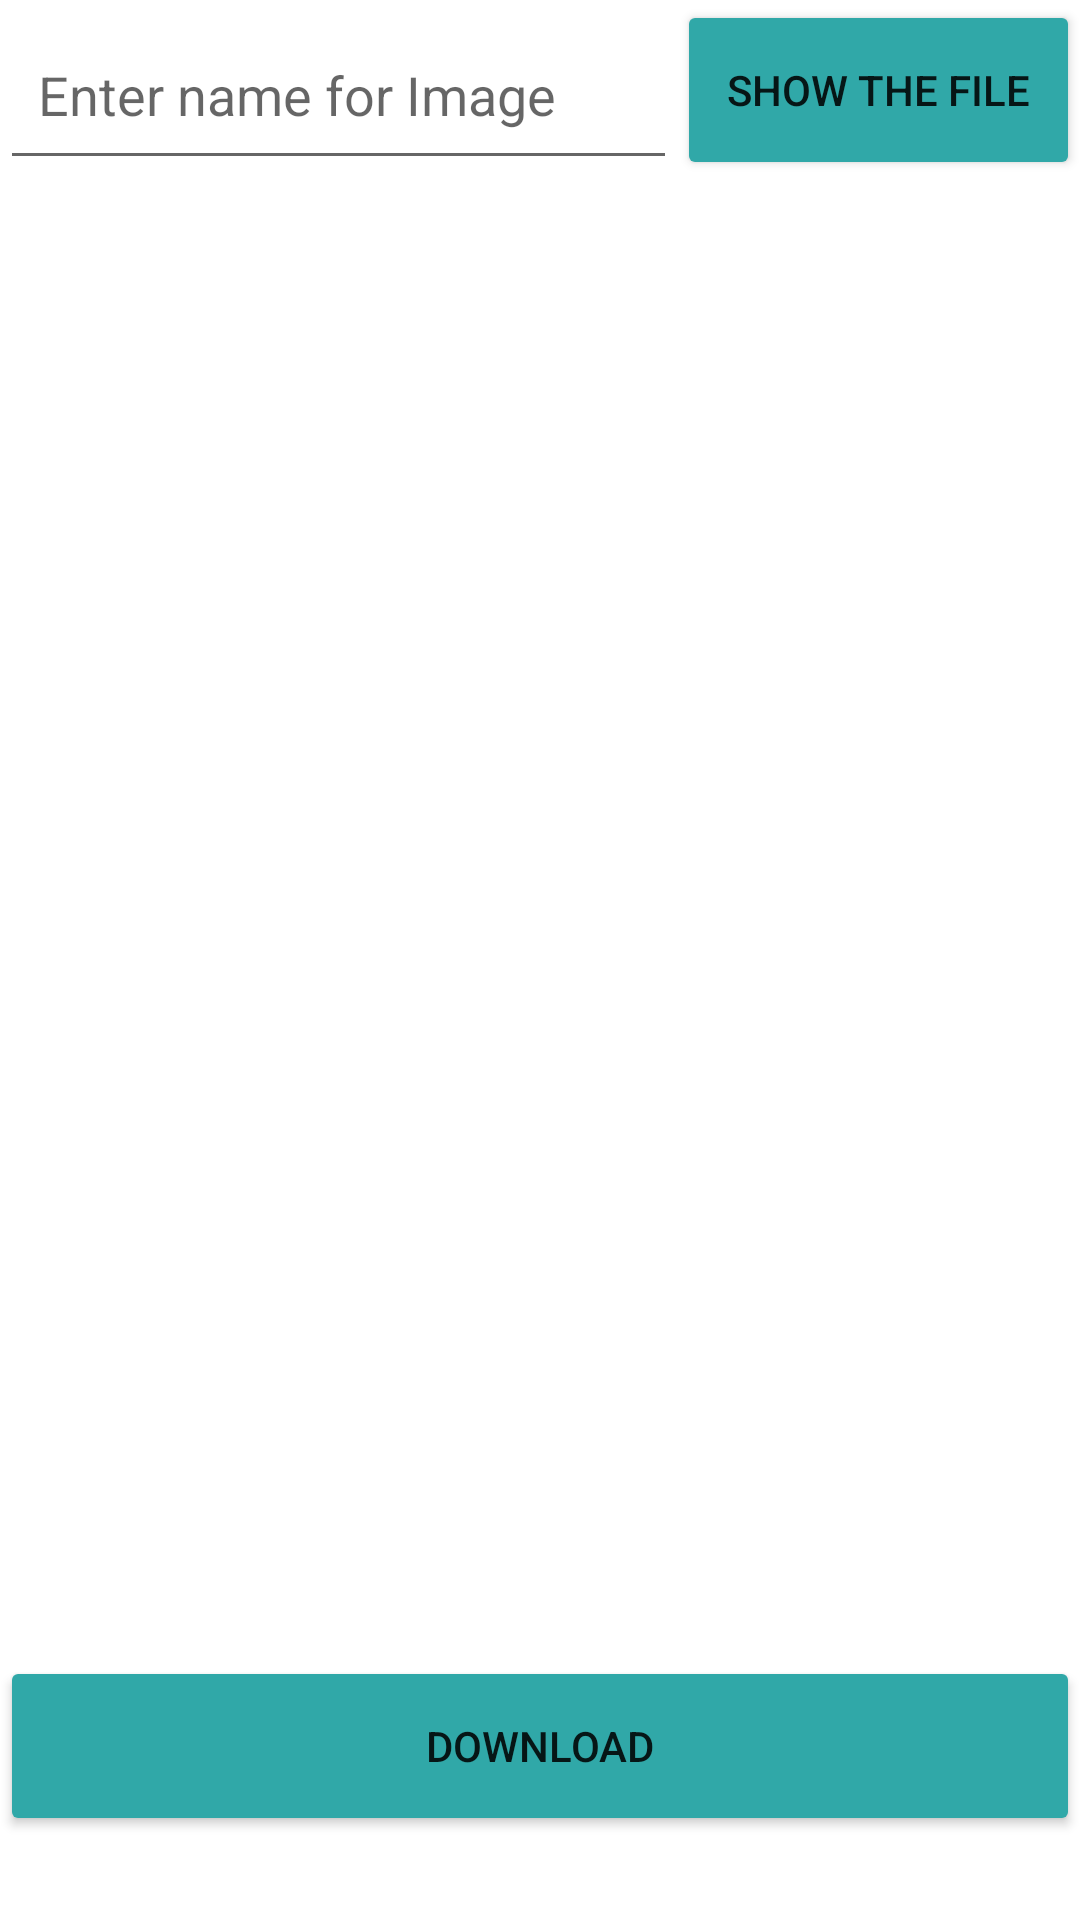

Reconstruct the res/layout file that produces this screen, plus the resources it refers to.
<!-- AndroidManifest.xml: application theme Theme.CabDab -->
<!-- res/layout/activity_download.xml -->
<?xml version="1.0" encoding="utf-8"?>

<RelativeLayout xmlns:android="http://schemas.android.com/apk/res/android"
    xmlns:app="http://schemas.android.com/apk/res-auto"
    xmlns:tools="http://schemas.android.com/tools"
    android:layout_width="match_parent"
    android:layout_height="match_parent"
    tools:context=".DownloadActivity">

    <LinearLayout
        android:id="@+id/fileLayout"
        android:orientation="horizontal"
        android:layout_width="match_parent"
        android:layout_height="wrap_content">

        <EditText
            android:id="@+id/inputFileName"
            android:layout_width="wrap_content"
            android:layout_height="match_parent"
            android:layout_weight="4"
            android:hint="  Enter name for Image" />

        <Button
            android:id="@+id/showFile"
            android:layout_width="wrap_content"
            android:layout_height="60dp"
            android:layout_weight="1"
            android:text="Show the file"
            app:backgroundTint="#30A8A8" />

    </LinearLayout>

    <ImageView
        android:id="@+id/fileView"
        android:layout_width="match_parent"
        android:layout_height="match_parent"
        android:layout_below="@+id/fileLayout"
        android:layout_alignParentStart="true"
        android:layout_alignParentLeft="true"
        android:layout_marginStart="8dp"
        android:layout_marginLeft="8dp"
        android:layout_marginTop="7dp" />

    <LinearLayout
        android:layout_width="match_parent"
        android:layout_height="wrap_content"
        android:layout_alignParentBottom="true"
        android:layout_marginBottom="28dp"
        android:orientation="vertical">

        <Button
            android:id="@+id/downloadBtn"
            android:layout_width="match_parent"
            android:layout_height="60dp"
            android:text="Download"
            android:layout_weight="1"
            app:backgroundTint="#30A8A8" />

    </LinearLayout>

</RelativeLayout>
<!-- resources referenced by this layout -->
<resources>
  <style name="Theme.CabDab" parent="Theme.MaterialComponents.DayNight.DarkActionBar">
          
          <item name="colorPrimary">@color/purple_500</item>
          <item name="colorPrimaryVariant">@color/purple_700</item>
          <item name="colorOnPrimary">@color/white</item>
          
          <item name="colorSecondary">@color/teal_200</item>
          <item name="colorSecondaryVariant">@color/teal_700</item>
          <item name="colorOnSecondary">@color/black</item>
          
          <item name="android:statusBarColor" tools:targetApi="l">?attr/colorPrimaryVariant</item>
          
      </style>
  <!-- not gathered from this repository: default colours our renderer supplied (Android Studio template values) -->
  <color name="purple_500">#FF6200EE</color>
  <color name="purple_700">#FF3700B3</color>
  <color name="teal_200">#FF03DAC5</color>
  <color name="teal_700">#FF018786</color>
  <color name="black">#FF000000</color>
  <color name="white">#FFFFFFFF</color>
</resources>
